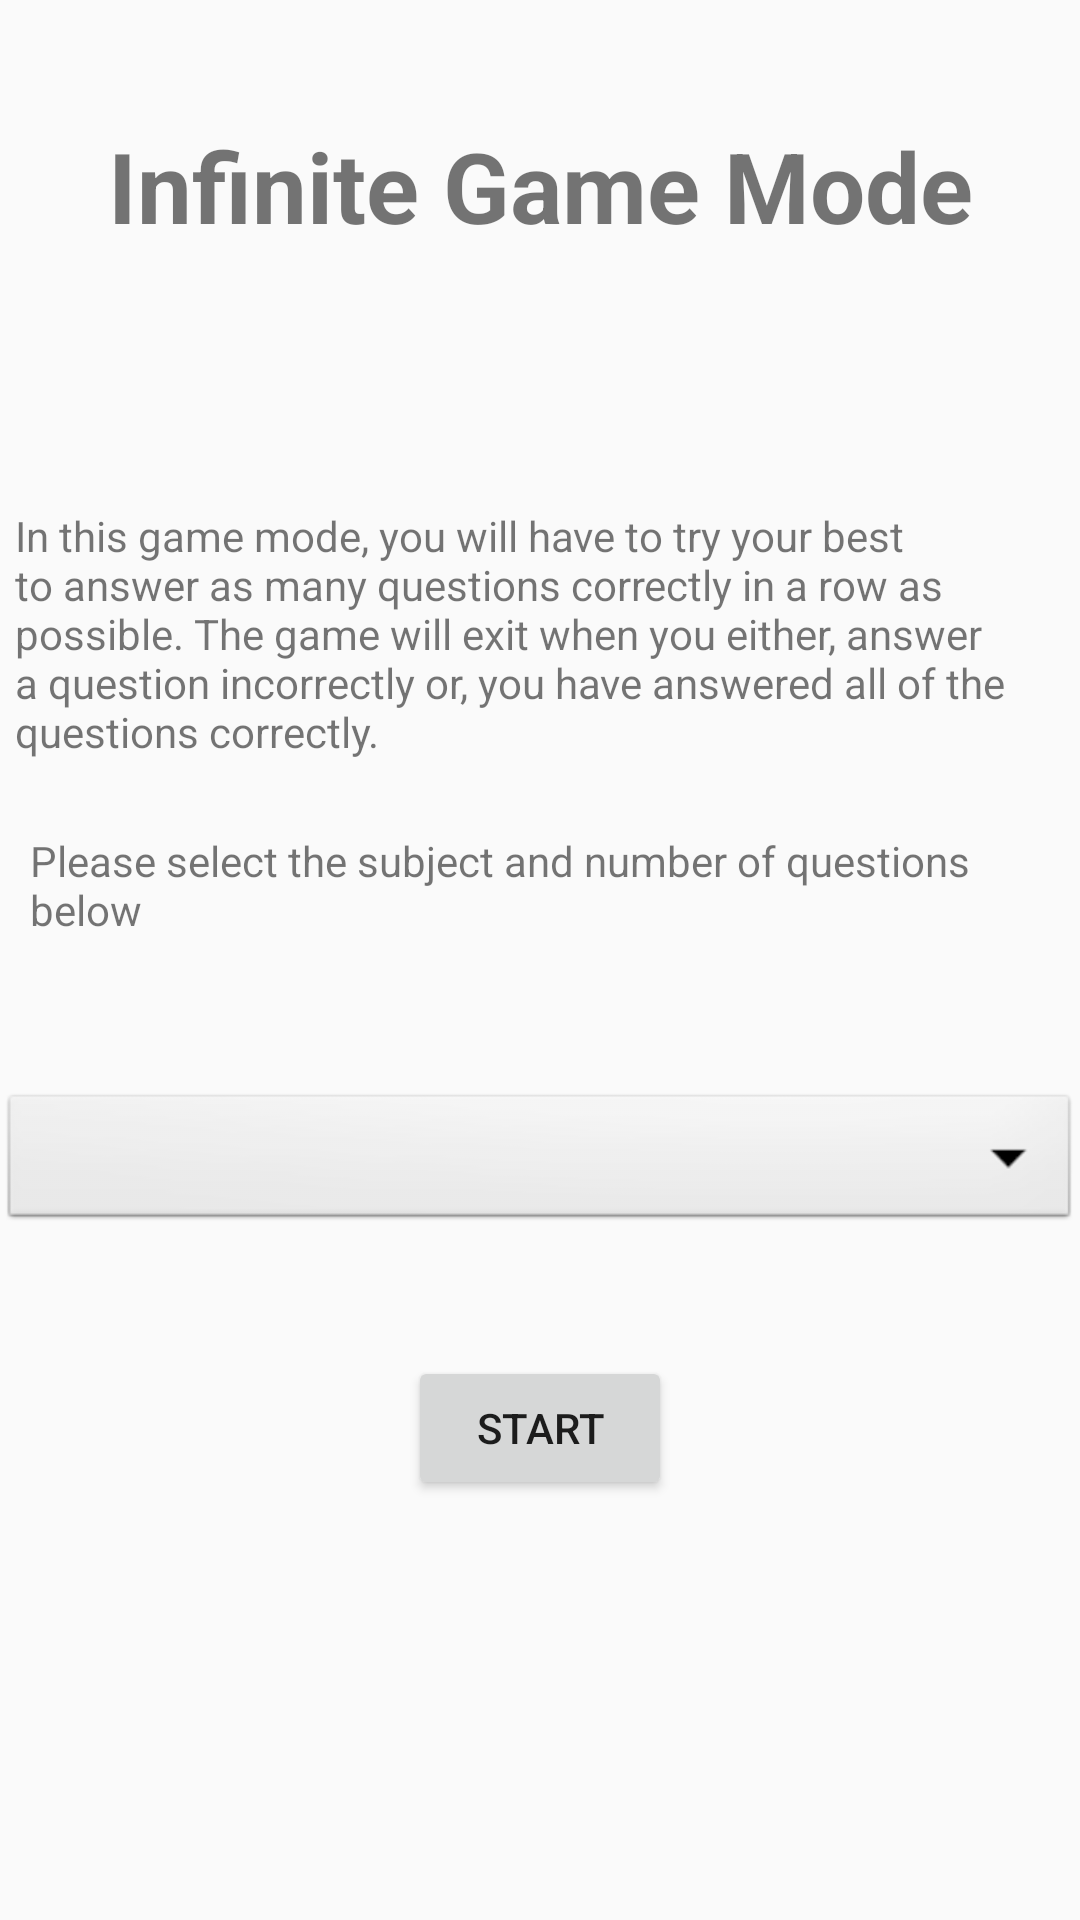

Here is an Android app screen rendered from its layout file. Give the layout XML and the strings, colors and styles it references.
<!-- AndroidManifest.xml: application theme AppTheme -->
<!-- res/layout/infinite_start.xml -->
<?xml version="1.0" encoding="utf-8"?>
<LinearLayout xmlns:android="http://schemas.android.com/apk/res/android"
    xmlns:tools="http://schemas.android.com/tools"
    tools:context=".InfiniteModeStart"
    android:layout_width="match_parent"
    android:layout_height="match_parent"
    android:orientation="vertical">

    <TextView
        android:layout_height="wrap_content"
        android:layout_width="fill_parent"
        android:layout_weight="1"
        android:id="@+id/infinite_game_mode_intro_title"
        android:text="@string/infinite_game_mode_text_view"
        android:textStyle="bold"
        android:textSize="@dimen/sub_title_size"
        android:gravity="center_vertical|center"
        android:contentDescription="@string/infinite_game_mode_title_asc_description"
        />

    <LinearLayout
        android:layout_width="fill_parent"
        android:layout_height="wrap_content"
        android:layout_weight="1"
        android:orientation="vertical"
        android:gravity="center_vertical|center"
        android:padding="@dimen/padding_5dp">

        <TextView
            android:layout_width="wrap_content"
            android:layout_height="wrap_content"
            android:id="@+id/infinite_game_mode_description"
            android:text="@string/infinite_game_mode_description"/>

        <TextView
            android:layout_width="wrap_content"
            android:layout_height="wrap_content"
            android:id="@+id/infinite_game_mode_out_of_time"/>

        <TextView
            android:layout_width="wrap_content"
            android:layout_height="wrap_content"
            android:padding="@dimen/padding_5dp"
            android:id="@+id/please_select_text_view"
            android:text="@string/select_number_of_questions_message"/>
    </LinearLayout>


    <LinearLayout
        android:layout_width="fill_parent"
        android:layout_height="wrap_content"
        android:orientation="horizontal">
        <Spinner
            android:id="@+id/spinner_subjects"
            android:layout_width="0dp"
            android:layout_height="wrap_content"
            android:layout_weight="1"
            android:background="@android:drawable/btn_dropdown"
            android:spinnerMode="dropdown"
            android:contentDescription="@string/subject_spinner_asc_description"/>
    </LinearLayout>

    <LinearLayout
        android:layout_width="fill_parent"
        android:layout_height="wrap_content"
        android:layout_weight="1"
        android:orientation="vertical"
        android:gravity="center">
        <Button
            android:layout_width="wrap_content"
            android:layout_height="wrap_content"
            android:id="@+id/infinite_game_mode_start_text_view"
            android:text="@string/start_text_view"
            android:onClick="startInfiniteGame"
            android:contentDescription="@string/infinite_game_mode_start_asc_description" />
    </LinearLayout>

    <LinearLayout
        android:layout_width="fill_parent"
        android:layout_height="wrap_content"
        android:layout_weight="1"
        android:orientation="vertical"
        android:gravity="center">
        <TextView
            android:layout_width="wrap_content"
            android:layout_height="wrap_content"
            android:id="@+id/infinite_game_mode_number_of_questions_text_view"/>
    </LinearLayout>

</LinearLayout>
<!-- resources referenced by this layout -->
<resources>
  <dimen name="padding_5dp">5dp</dimen>
  <dimen name="sub_title_size">32.5sp</dimen>
  <string name="infinite_game_mode_description">In this game mode, you will have to try your best to answer as many questions correctly in a row as possible. The game will exit when you either, answer a question incorrectly or, you have answered all of the questions correctly.</string>
  <string name="infinite_game_mode_start_asc_description">Click to Start Infinite Game Mode.</string>
  <string name="infinite_game_mode_text_view">Infinite Game Mode</string>
  <string name="infinite_game_mode_title_asc_description">Infinite Game Mode. Title</string>
  <string name="select_number_of_questions_message">Please select the subject and number of questions below</string>
  <string name="start_text_view">Start</string>
  <string name="subject_spinner_asc_description">Select subject from list.</string>
  <style name="AppTheme" parent="Theme.AppCompat.Light">
          
          <item name="android:windowNoTitle">false</item>
          <item name="android:windowTitleBackgroundStyle">@style/titleBar</item>
          <item name="colorPrimary">@color/colorPrimary</item>
          <item name="colorPrimaryDark">@color/colorPrimaryDark</item>
          <item name="colorAccent">@color/colorAccent</item>
      </style>
  <style name="titleBar">
          <item name="android:background">@color/colorPrimary</item>
          <item name="android:paddingLeft">10dp</item>
          <item name="android:textColor">@color/titleBarColor</item>
      </style>
  <color name="colorPrimary">#ff0000</color>
  <color name="colorPrimaryDark">#d90000</color>
  <color name="colorAccent">#303F9F</color>
  <color name="titleBarColor">#FFFFFF</color>
</resources>
